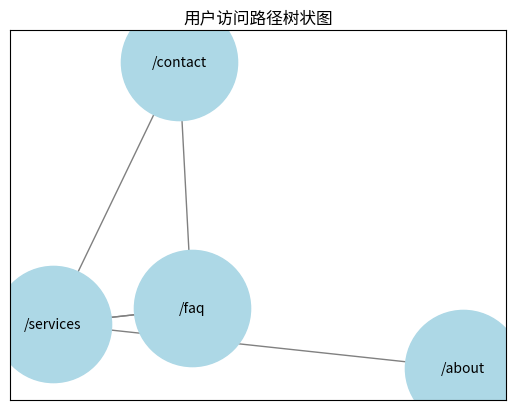

Write Python code to recreate this figure.
import matplotlib.pyplot as plt
import networkx as nx
from collections import defaultdict

# 定义用户访问数据
data = {
    "uvi": "user495",
    "el": [
        {"path": "/faq", "ct": "2024-05-27T11:40:36.263274"},
        {"path": "/services", "ct": "2024-05-27T11:44:36.263274"},
        {"path": "/contact", "ct": "2024-05-27T11:48:36.263274"},
        {"path": "/services", "ct": "2024-05-27T11:55:36.263274"},
        {"path": "/faq", "ct": "2024-05-27T11:44:36.263274"},
        {"path": "/about", "ct": "2024-05-27T12:00:36.263274"}
    ]
}

# 构建树状图
G = nx.DiGraph()
user_paths = defaultdict(list)

# 根据时间戳排序访问路径
sorted_events = sorted(data["el"], key=lambda x: x["ct"])
for i in range(len(sorted_events) - 1):
    source = sorted_events[i]["path"]
    target = sorted_events[i + 1]["path"]
    G.add_edge(source, target)

# 生成布局
pos = nx.spring_layout(G, k=1.5, iterations=50)

# 绘制节点
nx.draw_networkx_nodes(G, pos, node_size=7000, node_color='lightblue')

# 绘制边
nx.draw_networkx_edges(G, pos, edgelist=G.edges(), edge_color='grey')

# 绘制标签
nx.draw_networkx_labels(G, pos, font_size=10)

# 显示图表
plt.title("用户访问路径树状图")
plt.show()
